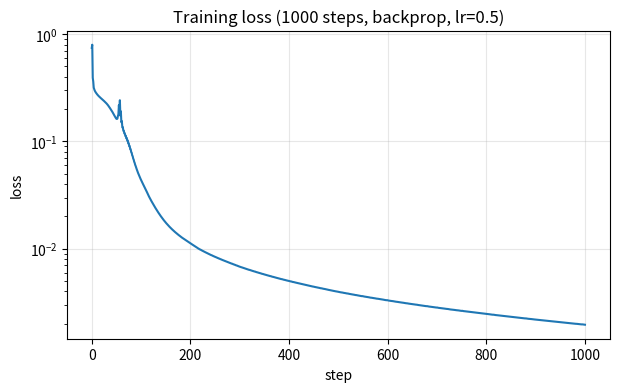
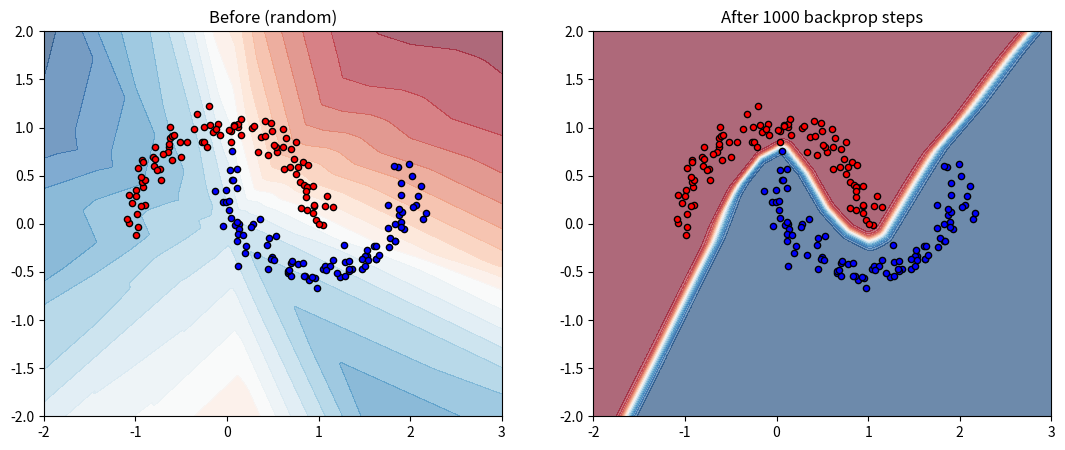

Recreate these plots in Python, in order.
import numpy as np
import matplotlib.pyplot as plt
import time

np.random.seed(42)

def make_moons(n=200, noise=0.1):
    n_per = n // 2
    theta = np.linspace(0, np.pi, n_per)
    x0 = np.stack([np.cos(theta), np.sin(theta)], axis=1)
    x1 = np.stack([1 - np.cos(theta), 1 - np.sin(theta) - 0.5], axis=1)
    X = np.concatenate([x0, x1], axis=0)
    X += noise * np.random.randn(*X.shape)
    y = np.concatenate([np.zeros(n_per), np.ones(n_per)]).astype(int)
    return X, y

def init_params(layer_sizes):
    params = []
    for in_dim, out_dim in zip(layer_sizes[:-1], layer_sizes[1:]):
        W = np.random.randn(out_dim, in_dim) * np.sqrt(2.0 / in_dim)
        b = np.zeros(out_dim)
        params.append((W, b))
    return params

def relu(x):
    return np.maximum(0, x)

def softmax(logits):
    shifted = logits - logits.max(axis=-1, keepdims=True)
    exp = np.exp(shifted)
    return exp / exp.sum(axis=-1, keepdims=True)

def forward(params, x):
    h = x
    for W, b in params[:-1]:
        h = relu(h @ W.T + b)
    W, b = params[-1]
    return h @ W.T + b

def cross_entropy(probs, y):
    n = len(y)
    return -np.mean(np.log(probs[np.arange(n), y] + 1e-12))

def loss_fn(params, X, y):
    return cross_entropy(softmax(forward(params, X)), y)

def numerical_gradient(params, X, y, h=1e-5):
    grads = []
    for W, b in params:
        dW = np.zeros_like(W); db = np.zeros_like(b)
        for i in range(W.shape[0]):
            for j in range(W.shape[1]):
                orig = W[i, j]
                W[i, j] = orig + h; lp = loss_fn(params, X, y)
                W[i, j] = orig - h; lm = loss_fn(params, X, y)
                W[i, j] = orig
                dW[i, j] = (lp - lm) / (2 * h)
        for i in range(b.shape[0]):
            orig = b[i]
            b[i] = orig + h; lp = loss_fn(params, X, y)
            b[i] = orig - h; lm = loss_fn(params, X, y)
            b[i] = orig
            db[i] = (lp - lm) / (2 * h)
        grads.append((dW, db))
    return grads

X, y = make_moons(200)
params = init_params([2, 16, 16, 2])
print(f"Initial loss: {loss_fn(params, X, y):.4f}")

def backward(params, X, y):
    """Gradient of loss w.r.t. all params, analytically.

    Specific to our 3-layer MLP with ReLU + softmax/CE.
    Generalising to arbitrary depth is exercise 1.
    """
    n = len(y)
    (W1, b1), (W2, b2), (W3, b3) = params

    # --- Forward, saving intermediates we'll need on the way back ---
    h1_pre = X @ W1.T + b1
    h1     = relu(h1_pre)
    h2_pre = h1 @ W2.T + b2
    h2     = relu(h2_pre)
    logits = h2 @ W3.T + b3
    probs  = softmax(logits)

    # --- Backward ---
    # 1. Through softmax + CE
    y_onehot = np.zeros_like(probs)
    y_onehot[np.arange(n), y] = 1.0
    dlogits = (probs - y_onehot) / n

    # 2. Through last linear layer
    dW3 = dlogits.T @ h2
    db3 = dlogits.sum(axis=0)
    dh2 = dlogits @ W3

    # 3. Through ReLU
    dh2_pre = dh2 * (h2_pre > 0)

    # 4. Through second linear layer
    dW2 = dh2_pre.T @ h1
    db2 = dh2_pre.sum(axis=0)
    dh1 = dh2_pre @ W2

    # 5. Through ReLU
    dh1_pre = dh1 * (h1_pre > 0)

    # 6. Through first linear layer
    dW1 = dh1_pre.T @ X
    db1 = dh1_pre.sum(axis=0)

    return [(dW1, db1), (dW2, db2), (dW3, db3)]

# Quick sanity: shapes match
grads_a = backward(params, X, y)
for i, ((W, b), (dW, db)) in enumerate(zip(params, grads_a), start=1):
    print(f"Layer {i}: dW {dW.shape} matches W {W.shape},  db {db.shape} matches b {b.shape}")

print("Computing numerical gradient (slow)...")
t0 = time.time()
grads_n = numerical_gradient(params, X, y)
t_num = time.time() - t0

print("Computing analytical gradient (fast)...")
t0 = time.time()
grads_a = backward(params, X, y)
t_ana = time.time() - t0

print()
print(f"numerical:  {t_num:.3f}s")
print(f"analytical: {t_ana:.5f}s")
print(f"speedup:    {t_num / max(t_ana, 1e-9):,.0f}x")
print()

for i, ((dWa, dba), (dWn, dbn)) in enumerate(zip(grads_a, grads_n), start=1):
    err_W = np.abs(dWa - dWn).max()
    err_b = np.abs(dba - dbn).max()
    print(f"Layer {i}: max |dW err| = {err_W:.2e},  max |db err| = {err_b:.2e}")

print("\nAll errors should be ~1e-7 or smaller (limited by float64 precision and h=1e-5).")

np.random.seed(42)
X, y = make_moons(200)
params = init_params([2, 16, 16, 2])
initial_params = [(W.copy(), b.copy()) for W, b in params]

def sgd_step(params, grads, lr):
    return [(W - lr * dW, b - lr * db)
            for (W, b), (dW, db) in zip(params, grads)]

n_steps = 1000   # 20x more than notebook 02 — backprop is fast enough
lr = 0.5
losses = [loss_fn(params, X, y)]

t0 = time.time()
for step in range(n_steps):
    grads = backward(params, X, y)
    params = sgd_step(params, grads, lr=lr)
    losses.append(loss_fn(params, X, y))
    if (step + 1) % 100 == 0:
        print(f"step {step+1:4d}/{n_steps}: loss = {losses[-1]:.4f}")

print()
print(f"Training took {time.time() - t0:.2f}s   ({n_steps} steps)")

plt.figure(figsize=(7, 4))
plt.plot(losses)
plt.xlabel("step")
plt.ylabel("loss")
plt.yscale("log")
plt.title(f"Training loss ({n_steps} steps, backprop, lr={lr})")
plt.grid(True, alpha=0.3)
plt.show()

def plot_decision_surface(params, X, y, ax, title=""):
    xx, yy = np.meshgrid(np.linspace(-2, 3, 200), np.linspace(-2, 2, 200))
    grid = np.stack([xx.ravel(), yy.ravel()], axis=1)
    p_class1 = softmax(forward(params, grid))[:, 1].reshape(xx.shape)
    ax.contourf(xx, yy, p_class1, levels=20, cmap="RdBu", alpha=0.6)
    ax.scatter(X[y==0, 0], X[y==0, 1], c="red",  edgecolor="k", s=20)
    ax.scatter(X[y==1, 0], X[y==1, 1], c="blue", edgecolor="k", s=20)
    ax.set_title(title)

fig, axes = plt.subplots(1, 2, figsize=(13, 5))
plot_decision_surface(initial_params, X, y, axes[0], "Before (random)")
plot_decision_surface(params,         X, y, axes[1], f"After {n_steps} backprop steps")
plt.show()
